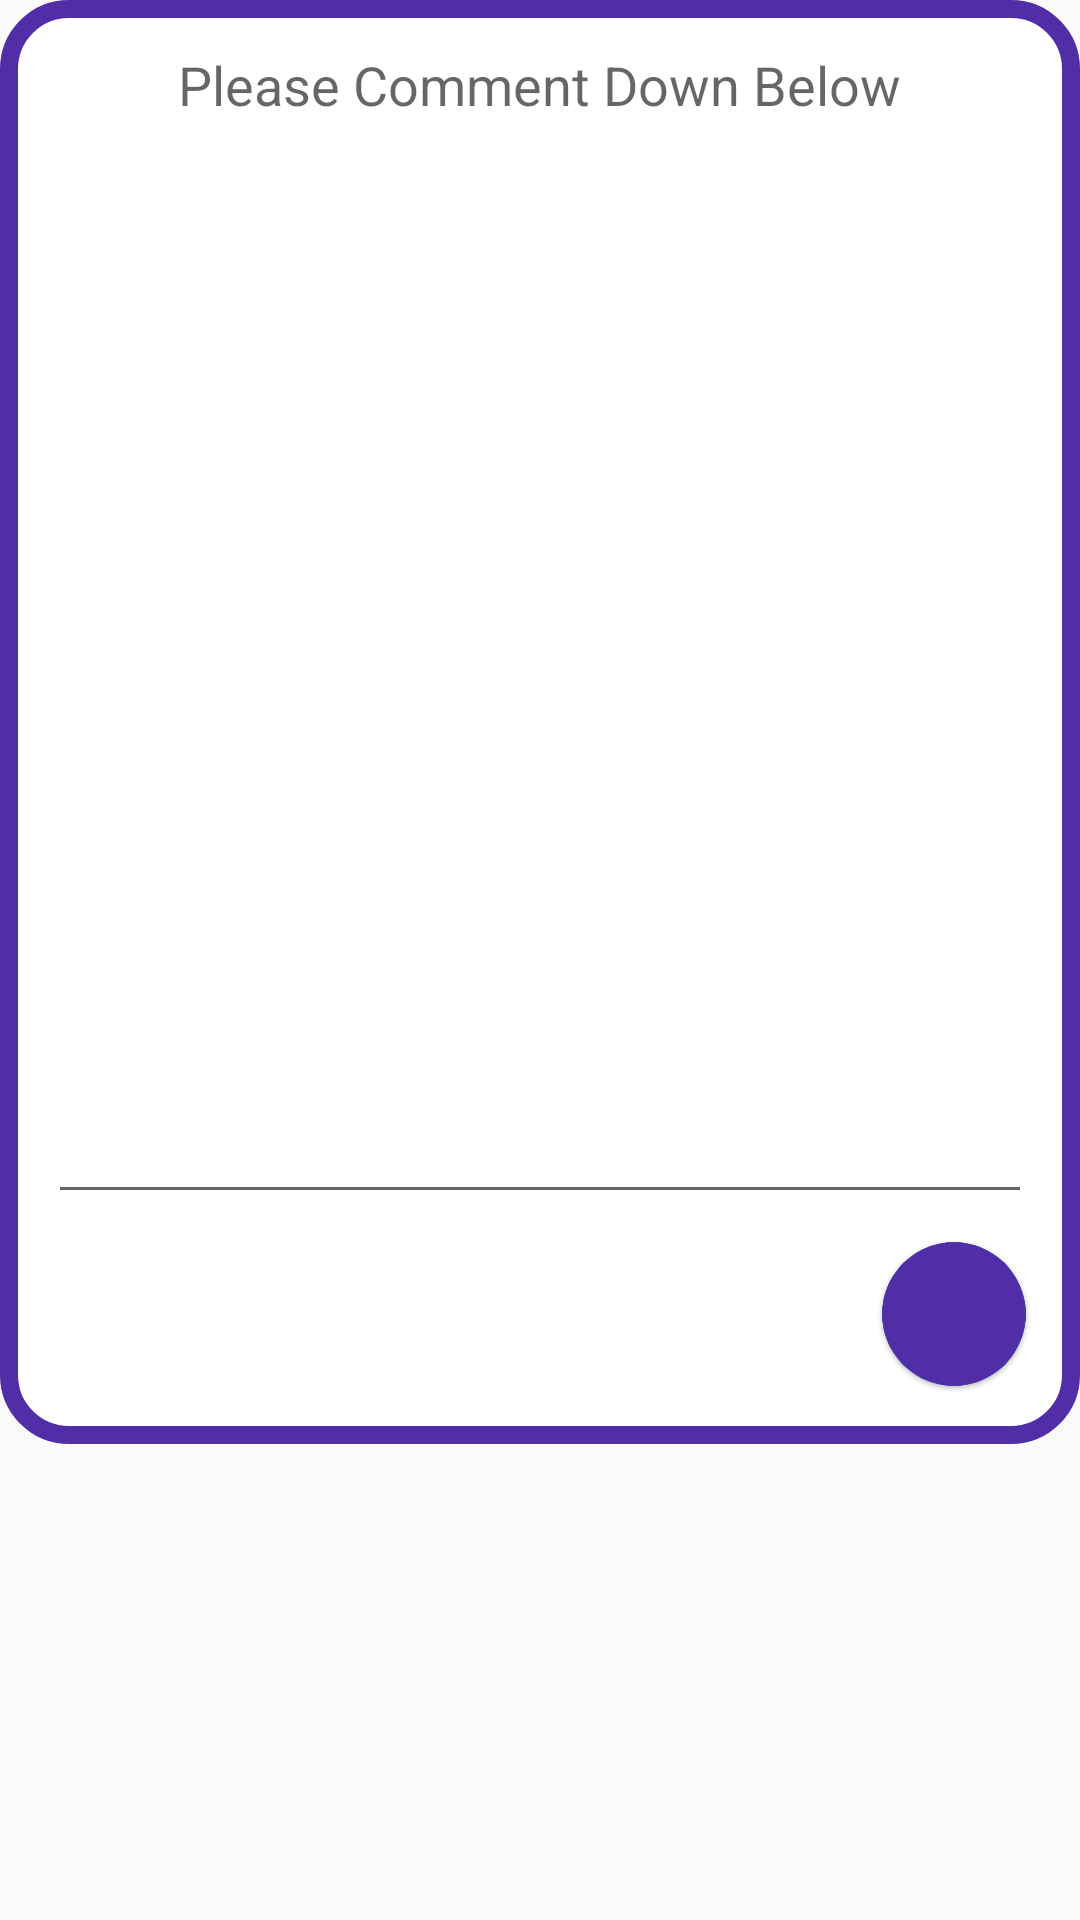

Here is an Android app screen rendered from its layout file. Give the layout XML and the strings, colors and styles it references.
<!-- AndroidManifest.xml: application theme AppTheme -->
<!-- res/layout/activity_comment.xml -->
<?xml version="1.0" encoding="utf-8"?>
<ScrollView xmlns:android="http://schemas.android.com/apk/res/android"
    android:layout_width="match_parent"
    android:layout_height="match_parent">

    <LinearLayout
        android:orientation="vertical"
        android:layout_width="match_parent"
        android:layout_height="wrap_content"
        android:paddingTop="@dimen/activity_vertical_margin"
        android:paddingBottom="@dimen/activity_vertical_margin"
        android:paddingLeft="@dimen/activity_horizontal_margin"
        android:background="@drawable/curved_shape"
        android:paddingRight="@dimen/activity_horizontal_margin">

        <TextView
            android:text="@string/dialog_hint"
            style="@style/TextAppearance.AppCompat.Medium"
            android:layout_gravity="center_horizontal"
            android:layout_width="wrap_content"
            android:layout_height="wrap_content"
            android:gravity="center"
            android:layout_marginBottom="12dp"
            />

        <ScrollView
            android:layout_width="match_parent"
            android:layout_height="300dp">

            <android.support.v7.widget.RecyclerView
                android:id="@+id/messageRV"
                android:layout_width="match_parent"
                android:layout_height="wrap_content">

            </android.support.v7.widget.RecyclerView>

        </ScrollView>


        <android.support.design.widget.TextInputLayout
            android:id="@+id/textinput_body"
            android:layout_width="match_parent"
            android:layout_height="match_parent">

            <android.support.v7.widget.AppCompatEditText
                android:id="@+id/edit_feedback"
                android:gravity="top"
                android:inputType="textCapSentences|textMultiLine"
                android:minLines="1"
                android:maxLines="10"
                android:layout_width="match_parent"
                android:layout_height="wrap_content" />

        </android.support.design.widget.TextInputLayout>

        <ImageButton
            android:id="@+id/submit_btn"
            android:text="@string/submitBtn"
            style="@style/TextAppearance.AppCompat.Small"
            android:layout_marginTop="8dp"
            android:layout_gravity="end"
            android:layout_width="wrap_content"
            android:layout_height="wrap_content"
            android:textColor="#000000"
            android:src="@drawable/input_send"
            android:background="@drawable/input_circle_normal"

            />



    </LinearLayout>

</ScrollView>
<!-- resources referenced by this layout -->
<resources>
  <dimen name="activity_horizontal_margin">16dp</dimen>
  <dimen name="activity_vertical_margin">16dp</dimen>
  <!-- drawable curved_shape (drawable) -->
  <shape xmlns:android="http://schemas.android.com/apk/res/android" >
  
      <solid android:color="#ffffff" />
  
      <stroke
          android:width="6dp"
          android:color="@color/colorPrimaryDark" />
  
      <corners
          android:bottomLeftRadius="20dp"
          android:bottomRightRadius="20dp"
          android:topLeftRadius="20dp"
          android:topRightRadius="20dp" />
  
  </shape>
  <!-- drawable input_circle_normal: png bitmap (drawable-xxhdpi, 8277 bytes) -->
  <string name="dialog_hint">Please Comment Down Below</string>
  <string name="submitBtn">Submit</string>
  <style name="AppTheme" parent="Theme.AppCompat.Light.NoActionBar">
          
          <item name="colorPrimary">@color/colorPrimary</item>
          <item name="colorPrimaryDark">@color/colorPrimaryDark</item>
          <item name="colorAccent">@color/colorAccent1</item>
      </style>
  <color name="colorPrimaryDark">#512DA8</color>
  <color name="colorPrimary">#512DA8</color>
  <color name="colorAccent1">#FFC107</color>
</resources>
